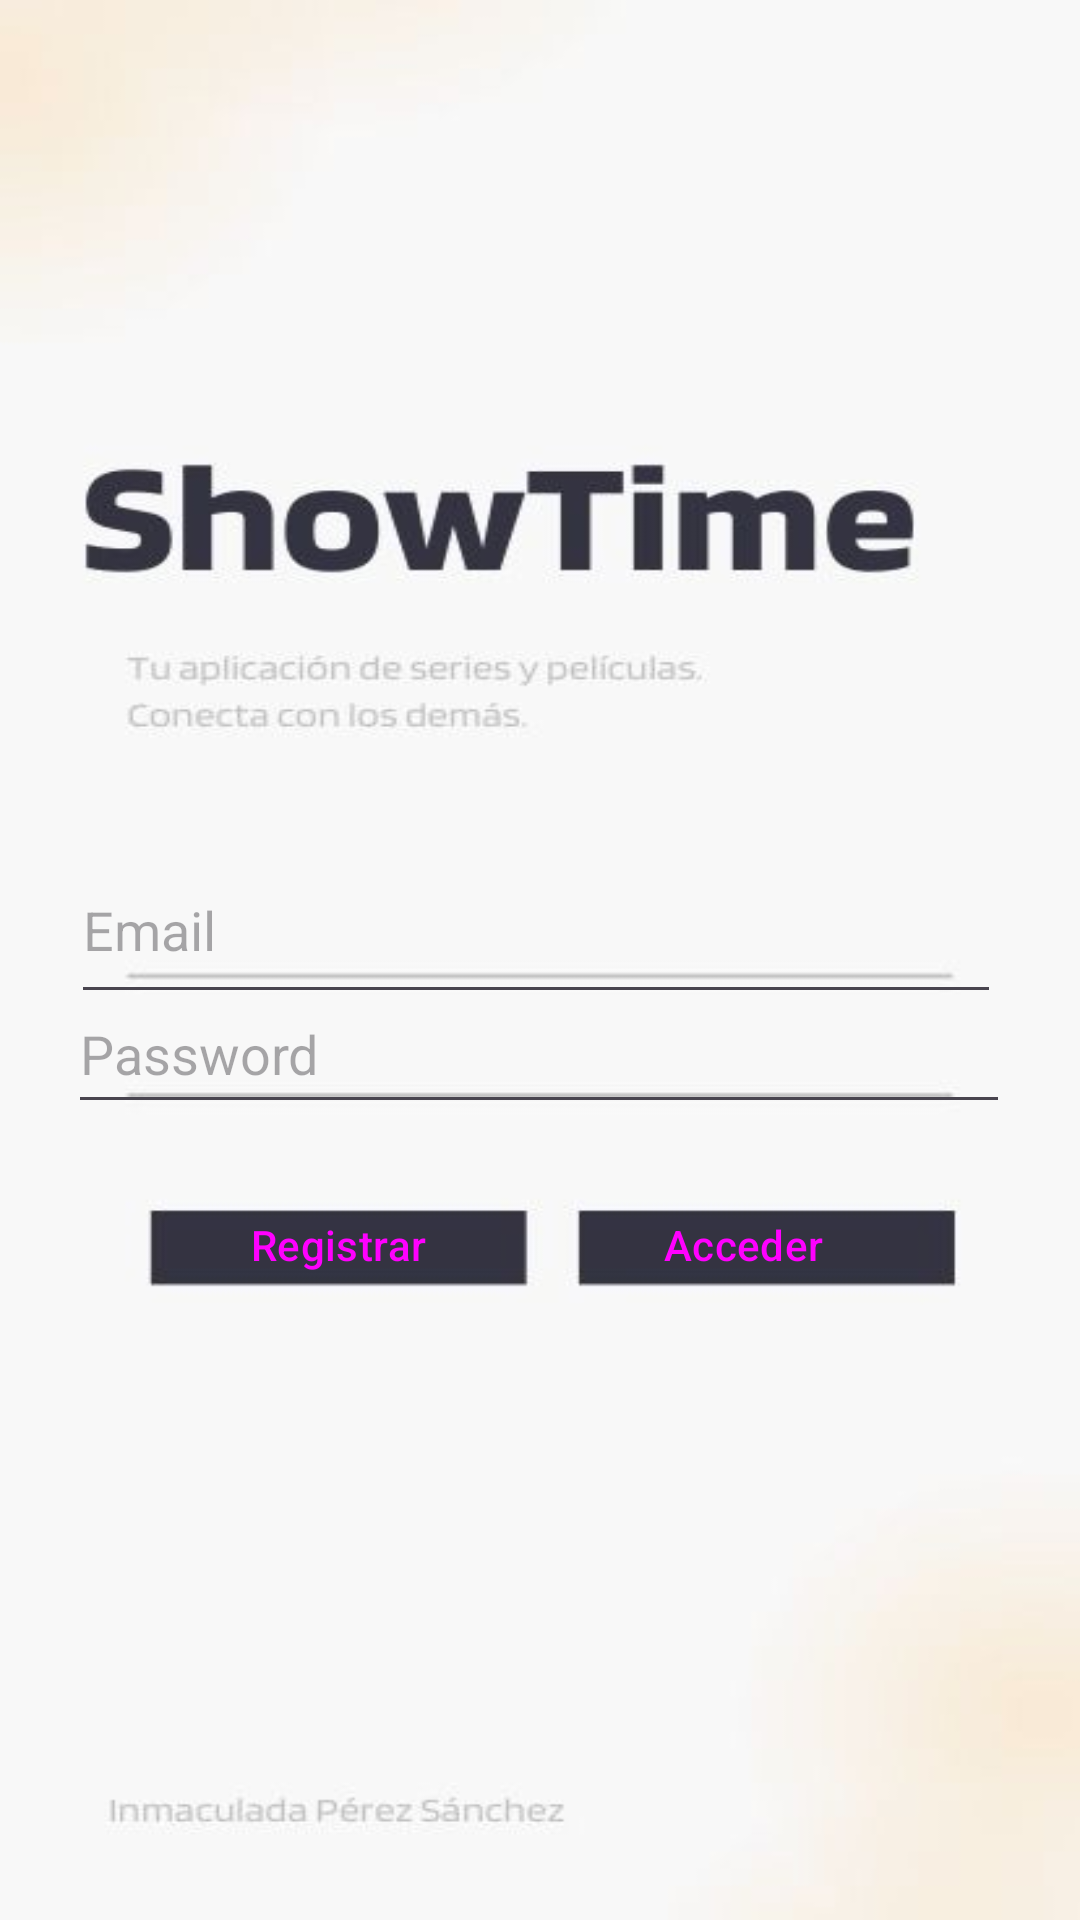

Reconstruct the res/layout file that produces this screen, plus the resources it refers to.
<!-- AndroidManifest.xml: application theme Theme.TFG_inmaPerez -->
<!-- res/layout/activity_auth.xml -->
<?xml version="1.0" encoding="utf-8"?>
<androidx.constraintlayout.widget.ConstraintLayout xmlns:android="http://schemas.android.com/apk/res/android"
    xmlns:app="http://schemas.android.com/apk/res-auto"
    xmlns:tools="http://schemas.android.com/tools"
    android:layout_width="match_parent"
    android:layout_height="match_parent"
    android:background="@drawable/backregist"
    tools:context=".ActivityAuth">

    <EditText
        android:id="@+id/edtemail"
        android:layout_width="310dp"
        android:layout_height="59dp"
        android:ems="10"
        android:hint="Email"
        android:inputType="textEmailAddress"
        app:layout_constraintBottom_toBottomOf="parent"
        app:layout_constraintEnd_toEndOf="parent"
        app:layout_constraintHorizontal_bias="0.475"
        app:layout_constraintStart_toStartOf="parent"
        app:layout_constraintTop_toTopOf="parent"
        app:layout_constraintVertical_bias="0.48" />

    <EditText
        android:id="@+id/edtpassw"
        android:layout_width="314dp"
        android:layout_height="50dp"
        android:ems="10"
        android:hint="Password"
        android:inputType="textPassword"
        app:layout_constraintBottom_toBottomOf="parent"
        app:layout_constraintEnd_toEndOf="parent"
        app:layout_constraintHorizontal_bias="0.494"
        app:layout_constraintStart_toStartOf="parent"
        app:layout_constraintTop_toTopOf="parent"
        app:layout_constraintVertical_bias="0.55" />

    <Button
        android:id="@+id/btnregistrar"
        style="@style/Widget.Material3.Button.Icon"
        android:layout_width="130dp"
        android:layout_height="65dp"
        android:layout_weight="1"
        android:backgroundTint="#008E4141"
        android:text="Registrar"
        android:textColorHighlight="#BCFFFFFF"
        android:textColorLink="#34FFFFFF"
        app:layout_constraintBottom_toBottomOf="parent"
        app:layout_constraintEnd_toEndOf="parent"
        app:layout_constraintHorizontal_bias="0.224"
        app:layout_constraintStart_toStartOf="parent"
        app:layout_constraintTop_toTopOf="parent"
        app:layout_constraintVertical_bias="0.665" />

    <Button
        android:id="@+id/btnAcceder"
        style="@style/Widget.Material3.Button.Icon"
        android:layout_width="133dp"
        android:layout_height="64dp"
        android:layout_weight="1"
        android:backgroundTint="#009F4E4E"
        android:text="Acceder"
        app:layout_constraintBottom_toBottomOf="parent"
        app:layout_constraintEnd_toEndOf="parent"
        app:layout_constraintHorizontal_bias="0.816"
        app:layout_constraintStart_toStartOf="parent"
        app:layout_constraintTop_toTopOf="parent"
        app:layout_constraintVertical_bias="0.665" />
</androidx.constraintlayout.widget.ConstraintLayout>
<!-- resources referenced by this layout -->
<resources>
  <!-- drawable backregist: jpg bitmap (drawable, 20725 bytes) -->
  <style name="Theme.TFG_inmaPerez" parent="Base.Theme.TFG_inmaPerez" />
  <style name="Base.Theme.TFG_inmaPerez" parent="Theme.Material3.DayNight.NoActionBar">
          
          
      </style>
</resources>
